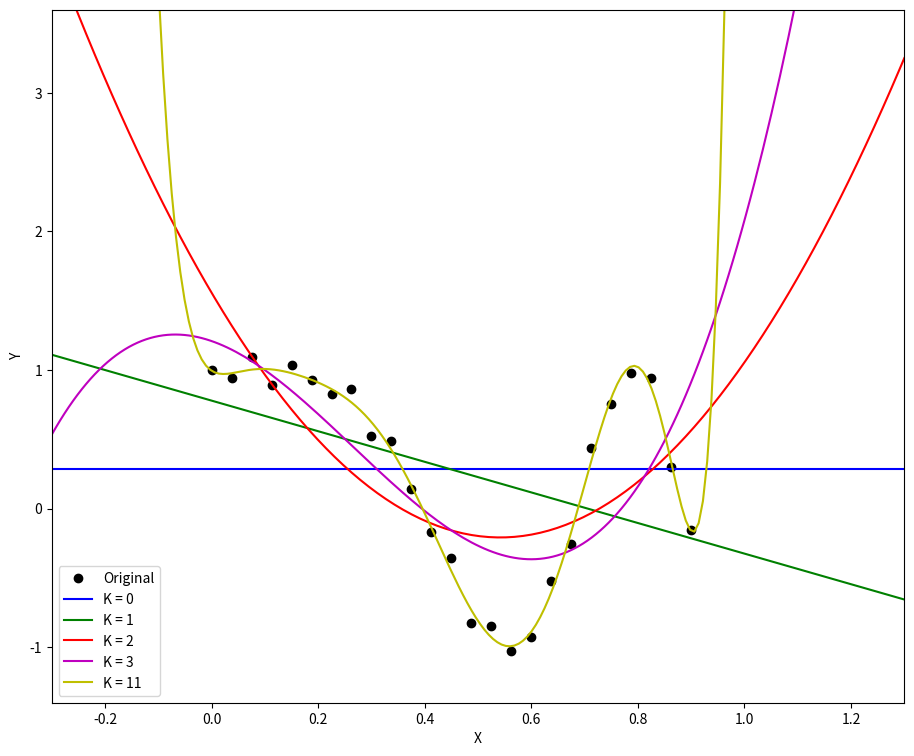

This chart was generated by the following Python code:
import numpy as np
import matplotlib.pyplot as plt

N = 25
X_train = np.reshape(np.linspace(0, 0.9, N), (N, 1))
Y_train = np.cos(10*X_train**2) + 0.1 * np.sin(100*X_train)

# Polynomial Design matrix of size N x (K+1)
def polynomial_design_matrix(K, x):
    phi = np.zeros((len(x), K+1))
    for j in range(K+1):
        for i in range(len(x)):
            phi[i][j] = x[i]**j
    # print("phi shape = {0}".format(phi.shape))
    return phi

# Estimate weights MLE
def weights_MLE(K, X, Y):
    phi_k = polynomial_design_matrix(K, X)
    try:
        inverse = np.linalg.inv(np.dot(phi_k.T, phi_k))
    except np.linalg.LinAlgError:
        print("ERROR!! Matrix not invertible")
        pass
    else:
        temp = np.dot(inverse, phi_k.T)
        w_MLE = np.dot(temp, Y)
        return w_MLE
    # SHOULD NEVER GET HERE
    print("ERROR!!!!! Can't return w_MLE")
    return phi_k

# Estimate sigma MLE
def sigma_MLE(theta, phi, y, x):
    sum = 0
    print("pfffff shape = {0}".format(phi.shape))
    for i in range(len(x)):
        sum += (y[i] - np.dot(theta.T, phi[i]))**2
    print("sum = {0}".format(sum))
    return sum / len(x)

def gaussian_noise(mu, sigma, N):
    noise = np.zeros((N,1))
    # print(mu.shape)
    for i in range(N):
        noise[i] = np.random.normal(mu[i], sigma)
    # print(noise.shape)
    return noise

def linear_regression_polynomial(K, X_train, Y_train, X_test):
    phi_train = polynomial_design_matrix(K, X_train)
    w = weights_MLE(K, X_train, Y_train)
    print("w shape = {0}".format(w.shape))
    sigma = sigma_MLE(w, phi_train, Y_train, X_train)
    print("sigma shape = {0}".format(sigma.shape))

    print("----------------- TEST DATA {0} -------------------".format(K))
    phi_test = polynomial_design_matrix(K, X_test)

    # This bit here is not necessary. DO NOT USE NOISE when finding the new Y
    mu = np.dot(phi_test, w)
    parametered_x = np.dot(phi_test, w)
    noise = gaussian_noise(mu, sigma, len(X_test))

    print("parametered_x shape = {0}".format(parametered_x.shape))
    print("noise shape = {0}".format(noise.shape))
    Y_test = parametered_x
    print("------------------------------------------------")
    return Y_test

def main():
    fig = plt.figure(figsize=(11,9))

    N_test = 200
    X_test = np.reshape(np.linspace(-0.3, 1.3, N_test), (N_test, 1))

    # Linear regrssion for each polynomial value
    K_0 = linear_regression_polynomial(0, X_train, Y_train, X_test)
    K_1 = linear_regression_polynomial(1, X_train, Y_train, X_test)
    K_2 = linear_regression_polynomial(2, X_train, Y_train, X_test)
    K_3 = linear_regression_polynomial(3, X_train, Y_train, X_test)
    K_11 = linear_regression_polynomial(11, X_train, Y_train, X_test)

    plt.plot(X_train, Y_train, 'ko', X_test, K_0, 'b-', X_test, K_1, 'g-', X_test, K_2, 'r-', X_test, K_3, 'm-', X_test, K_11, 'y-')
    plt.legend(["Original", "K = 0", "K = 1", "K = 2", "K = 3", "K = 11"], loc='lower left')
    plt.xlabel("X")
    plt.ylabel("Y")
    axes = plt.gca()
    axes.set_xlim([-0.3,1.3])
    axes.set_ylim([-1.4,3.6])
    plt.show()

    pass

if __name__ == "__main__":
   # stuff only to run when not called via 'import' here
   main()
